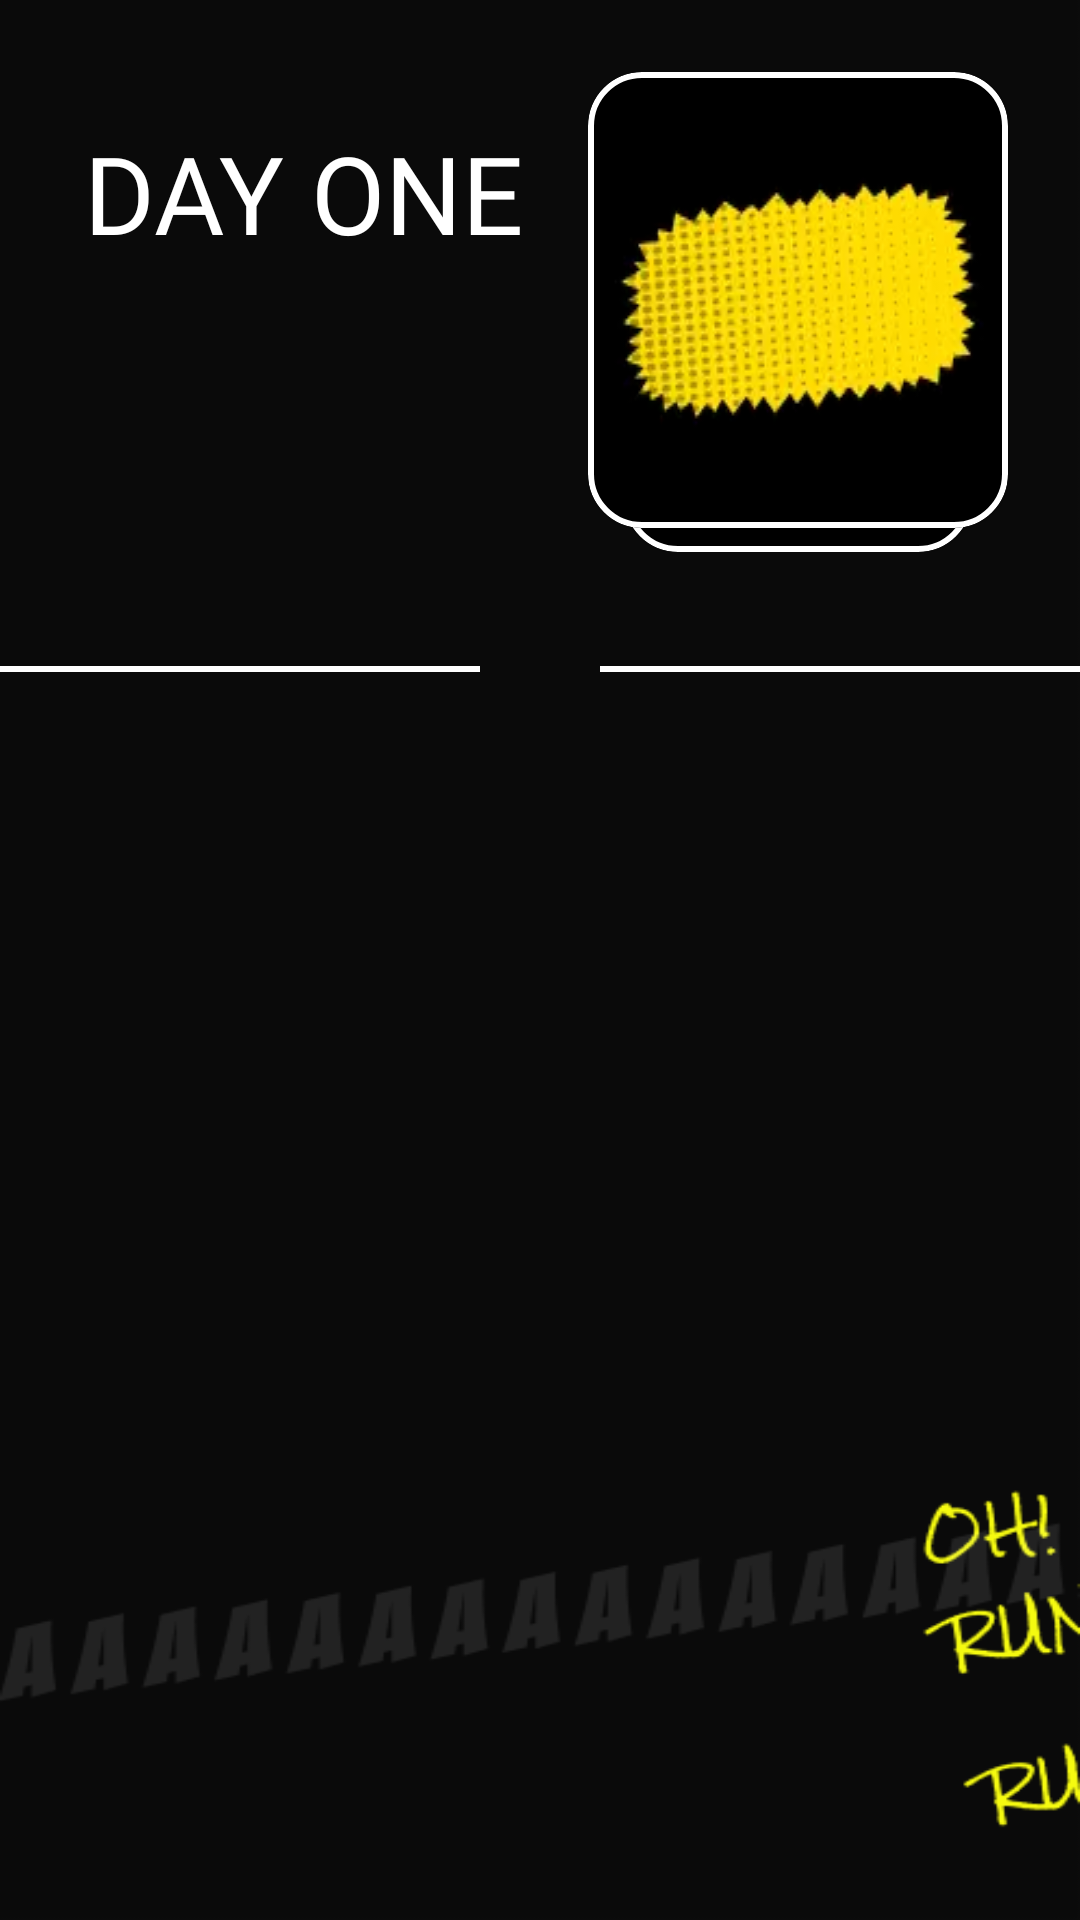

Here is an Android app screen rendered from its layout file. Give the layout XML and the strings, colors and styles it references.
<!-- AndroidManifest.xml: application theme Theme.Zealicon22 -->
<!-- res/layout/fragment_day_wise_events.xml -->
<?xml version="1.0" encoding="utf-8"?>
<androidx.core.widget.NestedScrollView xmlns:android="http://schemas.android.com/apk/res/android"
    xmlns:app="http://schemas.android.com/apk/res-auto"
    xmlns:tools="http://schemas.android.com/tools"
    android:layout_width="match_parent"
    android:layout_height="match_parent"
    android:background="@drawable/app_background"
    tools:context=".dayWiseEvent.DayWiseEventsFragment">

    <androidx.constraintlayout.widget.ConstraintLayout
        android:layout_width="match_parent"
        android:layout_height="wrap_content"
        android:paddingBottom="160dp">

        <include
            android:id="@+id/day_one"
            layout="@layout/item_event_day"
            android:layout_width="140dp"
            android:layout_height="160dp"
            android:layout_marginStart="12dp"
            android:layout_marginTop="24dp"
            android:layout_marginEnd="24dp"
            app:layout_constraintHorizontal_bias="1"
            app:layout_constraintStart_toEndOf="@id/day_count"
            app:layout_constraintEnd_toEndOf="parent"
            app:layout_constraintTop_toTopOf="parent" />


        <androidx.appcompat.widget.AppCompatTextView
            android:id="@+id/day_count"
            android:layout_width="wrap_content"
            android:layout_height="wrap_content"
            android:layout_marginStart="28dp"
            android:layout_marginTop="40dp"
            android:fontFamily="@font/giants"
            android:text="@string/day_one"
            android:textAllCaps="true"
            android:textColor="@color/white"
            android:textSize="36sp"
            app:layout_constraintStart_toStartOf="parent"
            app:layout_constraintTop_toTopOf="parent" />

        <androidx.appcompat.widget.AppCompatTextView
            android:id="@+id/eventDate"
            android:layout_width="wrap_content"
            android:layout_height="wrap_content"
            android:layout_marginTop="10dp"
            android:fontFamily="@font/cartoonist_hand"
            android:textAllCaps="true"
            android:textColor="@color/white"
            android:textSize="14sp"
            app:layout_constraintStart_toStartOf="@id/day_count"
            app:layout_constraintTop_toBottomOf="@id/day_count"
            tools:text="26 Apr, 2022" />

        <androidx.appcompat.widget.AppCompatTextView
            android:id="@+id/eventType"
            android:layout_width="0dp"
            android:layout_height="wrap_content"
            android:layout_marginTop="10dp"
            android:fontFamily="@font/cartoonist_hand"
            android:textColor="@color/white"
            android:textSize="14dp"
            android:ellipsize="marquee"
            android:maxLines="1"
            android:layout_marginEnd="24dp"
            app:layout_constraintEnd_toStartOf="@id/day_one"
            app:layout_constraintStart_toStartOf="@id/day_count"
            app:layout_constraintTop_toBottomOf="@id/eventDate"
            tools:text="Mechavoltz " />

        <LinearLayout
            android:id="@+id/partition"
            android:layout_width="match_parent"
            android:layout_height="wrap_content"
            android:orientation="horizontal"
            android:layout_marginTop="30dp"
            app:layout_constraintTop_toBottomOf="@id/day_one">

            <View
                android:layout_width="0dp"
                android:layout_height="2dp"
                android:layout_weight="1"
                android:layout_marginTop="8dp"
                android:layout_marginEnd="20dp"
                android:background="@color/white" />

            <androidx.appcompat.widget.AppCompatTextView
                android:id="@+id/comicCounts"
                android:layout_width="wrap_content"
                android:layout_height="wrap_content"
                android:fontFamily="@font/cartoonist_hand"
                android:textAllCaps="true"
                android:textColor="@color/white"
                android:textSize="14sp"
                tools:text="27 COMICS • 3 CATEGORIES" />

            <View
                android:layout_width="0dp"
                android:layout_height="2dp"
                android:layout_marginTop="8dp"
                android:layout_marginStart="20dp"
                android:layout_weight="1"
                android:background="@color/white" />

        </LinearLayout>

        <androidx.recyclerview.widget.RecyclerView
            android:id="@+id/comicsRv"
            android:layout_width="match_parent"
            android:layout_height="wrap_content"
            android:layout_marginTop="20dp"
            android:layout_marginStart="28dp"
            tools:itemCount="2"
            app:layout_constraintBottom_toBottomOf="parent"
            tools:listitem="@layout/item_search_events"
            app:layout_constraintTop_toBottomOf="@id/partition"
            app:layout_constraintEnd_toEndOf="parent"/>

    </androidx.constraintlayout.widget.ConstraintLayout>

</androidx.core.widget.NestedScrollView>
<!-- res/layout/item_event_day.xml (included above) -->
<?xml version="1.0" encoding="utf-8"?>
<androidx.constraintlayout.widget.ConstraintLayout

    xmlns:android="http://schemas.android.com/apk/res/android"
    xmlns:app="http://schemas.android.com/apk/res-auto"
    android:layout_width="wrap_content"
    android:layout_height="wrap_content">

    <com.google.android.material.card.MaterialCardView
        android:layout_width="0dp"
        android:layout_height="0dp"
        android:layout_marginHorizontal="12dp"
        app:cardBackgroundColor="@color/black"
        app:cardCornerRadius="18dp"
        app:layout_constraintBottom_toBottomOf="parent"
        app:layout_constraintEnd_toEndOf="parent"
        app:layout_constraintStart_toStartOf="parent"
        app:layout_constraintTop_toTopOf="parent"
        app:strokeColor="@color/white"
        app:strokeWidth="2dp" />

    <com.google.android.material.card.MaterialCardView
        android:id="@+id/card"
        android:layout_width="match_parent"
        android:layout_height="match_parent"
        android:layout_marginBottom="8dp"
        app:cardBackgroundColor="@color/black"
        app:cardCornerRadius="18dp"
        app:layout_constraintBottom_toBottomOf="parent"
        app:layout_constraintEnd_toEndOf="parent"
        app:layout_constraintStart_toStartOf="parent"
        app:layout_constraintTop_toTopOf="parent"
        app:strokeColor="@color/white"
        app:strokeWidth="2dp">

        <androidx.appcompat.widget.AppCompatImageView
            android:id="@+id/image"
            android:layout_width="match_parent"
            android:layout_height="match_parent"
            android:scaleType="centerCrop" />

        <androidx.appcompat.widget.AppCompatTextView
            android:id="@+id/day"
            android:layout_width="match_parent"
            android:layout_height="wrap_content"
            android:layout_gravity="center"
            android:layout_margin="6dp"
            android:background="@drawable/bg_yellow"
            android:fontFamily="@font/badaboom"
            android:gravity="center"
            android:paddingHorizontal="4dp"
            android:textColor="@color/black"
            android:textSize="36sp"/>

    </com.google.android.material.card.MaterialCardView>
</androidx.constraintlayout.widget.ConstraintLayout>
<!-- res/layout/item_search_events.xml (included above) -->
<?xml version="1.0" encoding="utf-8"?>
<androidx.constraintlayout.widget.ConstraintLayout
    xmlns:android="http://schemas.android.com/apk/res/android"
    android:layout_width="match_parent"
    android:layout_height="wrap_content"
    android:layout_marginBottom="15dp"
    android:layout_marginEnd="-10dp"
    xmlns:tools="http://schemas.android.com/tools"
    xmlns:app="http://schemas.android.com/apk/res-auto">

    <RelativeLayout
        android:layout_width="match_parent"
        android:layout_height="wrap_content"
        app:layout_constraintTop_toTopOf="parent"
        android:padding="10dp"
        android:background="@drawable/search_item_background"
        app:layout_constraintStart_toStartOf="parent">

        <androidx.appcompat.widget.AppCompatImageView
            android:id="@+id/search_image"
            android:layout_width="wrap_content"
            android:layout_height="wrap_content"
            android:src="@drawable/dummy_image"/>

        <androidx.appcompat.widget.AppCompatTextView
            android:id="@+id/event_title"
            android:layout_width="match_parent"
            android:layout_height="wrap_content"
            android:layout_marginStart="10dp"
            android:layout_marginTop="5dp"
            android:layout_toEndOf="@+id/search_image"
            android:fontFamily="@font/cartoonist_hand"
            android:textColor="@color/white"
            android:textSize="24sp"
            tools:text="Ethnic Walk" />

        <androidx.appcompat.widget.AppCompatTextView
            android:id="@+id/event_date_category"
            android:layout_width="wrap_content"
            android:layout_height="wrap_content"
            android:layout_below="@+id/event_title"
            android:layout_alignStart="@+id/event_title"
            android:layout_marginTop="8dp"
            android:fontFamily="@font/cartoonist_hand"
            android:textColor="@color/white"
            tools:text="27th April . Dance" />

    </RelativeLayout>

</androidx.constraintlayout.widget.ConstraintLayout>
<!-- resources referenced by this layout -->
<resources>
  <color name="black">#FF000000</color>
  <color name="white">#FFFFFFFF</color>
  <!-- drawable app_background: png bitmap (drawable, 14011 bytes) -->
  <!-- drawable bg_yellow: webp bitmap (drawable-v24, 5208 bytes) -->
  <!-- drawable dummy_image: webp bitmap (drawable, 792 bytes) -->
  <!-- drawable search_item_background (drawable) -->
  <?xml version="1.0" encoding="utf-8"?>
  <shape xmlns:android="http://schemas.android.com/apk/res/android"
      android:shape="rectangle">
  
      <corners
          android:topLeftRadius="28dp"
          android:bottomLeftRadius="28dp"/>
  
      <stroke android:color="@color/white" android:width="1dp"/>
      <solid android:color="@color/black"/>
  
  </shape>
  <string name="day_one">DAY ONE</string>
  <style name="Theme.Zealicon22" parent="Theme.MaterialComponents.DayNight.NoActionBar">
          
          <item name="colorPrimary">@color/black</item>
          <item name="colorPrimaryVariant">@color/black</item>
          <item name="colorOnPrimary">@color/white</item>
          
          <item name="colorSecondary">@color/teal_200</item>
          <item name="colorSecondaryVariant">@color/teal_700</item>
          <item name="colorOnSecondary">@color/black</item>
          
          <item name="android:statusBarColor" tools:targetApi="l">?attr/colorPrimaryVariant</item>
          
      </style>
  <color name="teal_200">#FF03DAC5</color>
  <color name="teal_700">#FF018786</color>
</resources>
